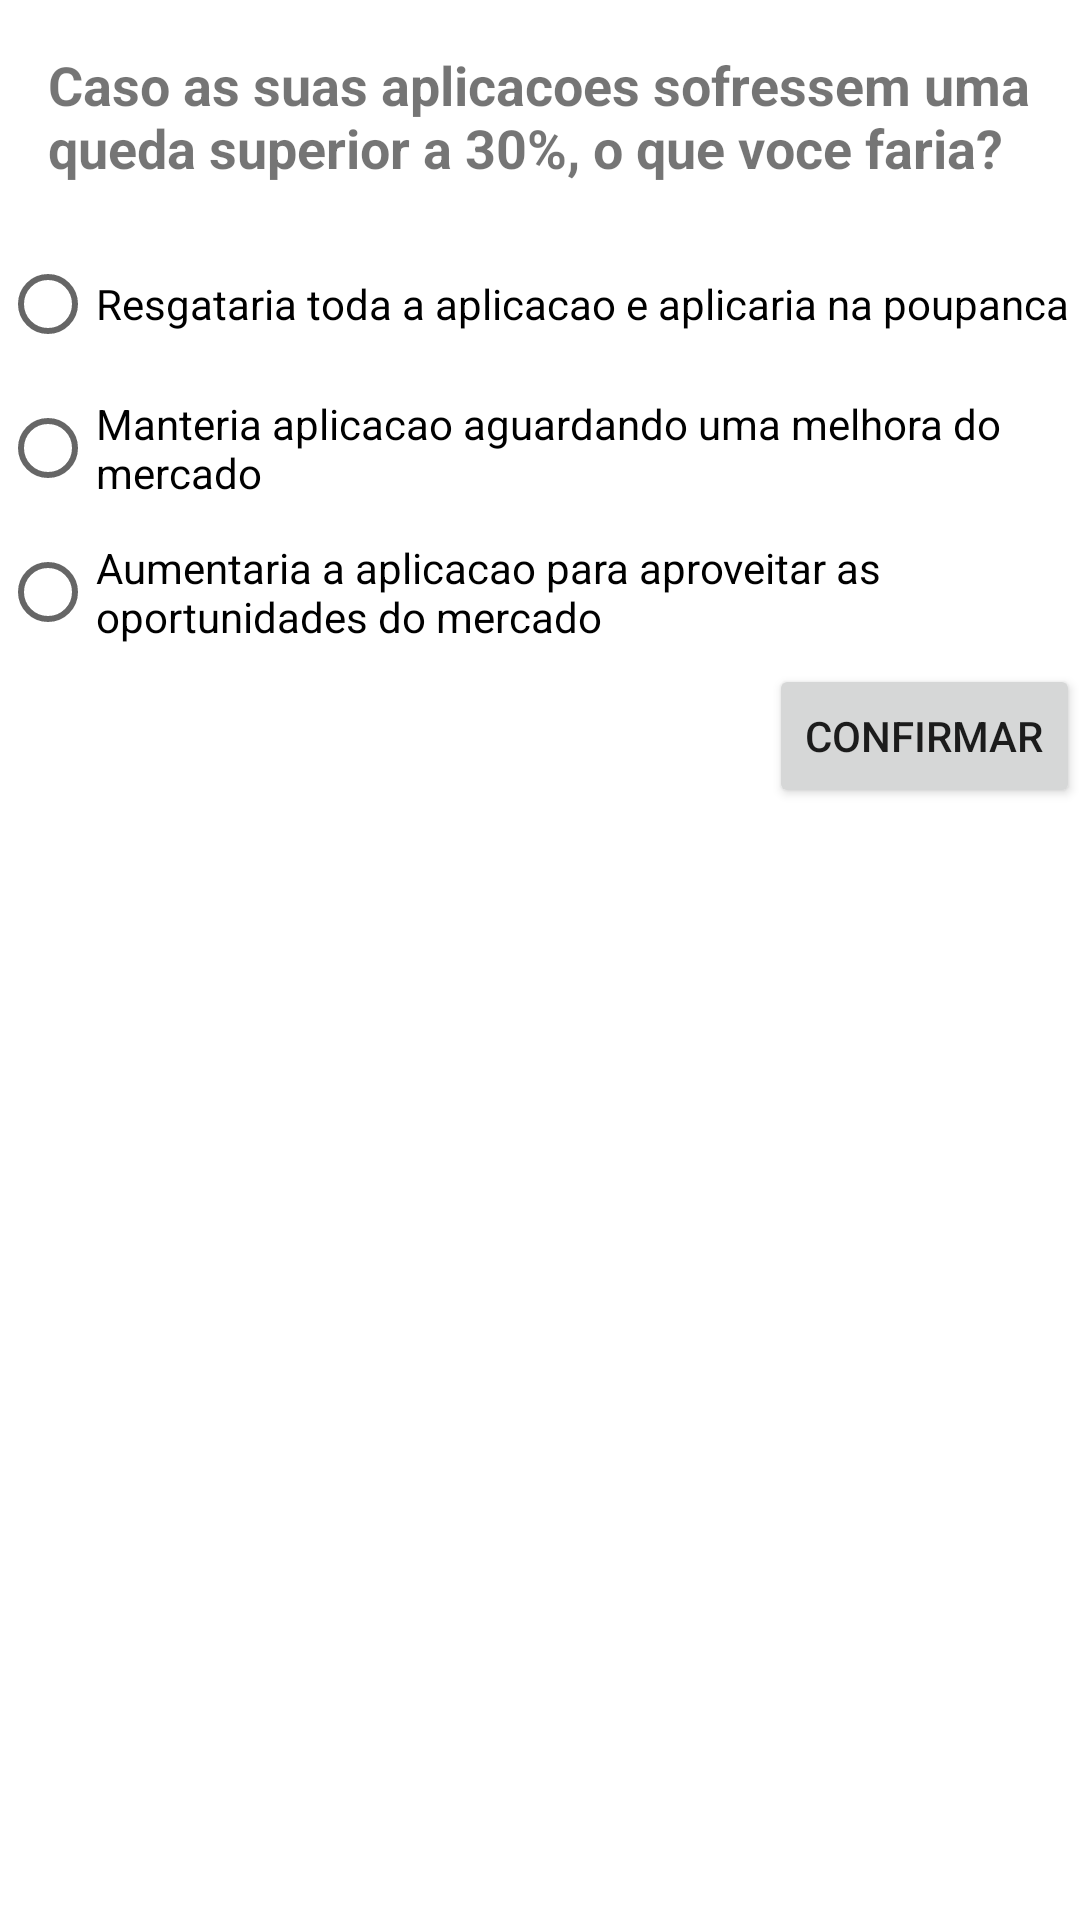

Here is an Android app screen rendered from its layout file. Give the layout XML and the strings, colors and styles it references.
<!-- AndroidManifest.xml: application theme Theme.Tp31 -->
<!-- res/layout/fragment_questao5.xml -->
<?xml version="1.0" encoding="utf-8"?>
<FrameLayout xmlns:android="http://schemas.android.com/apk/res/android"
    xmlns:app="http://schemas.android.com/apk/res-auto"
    xmlns:tools="http://schemas.android.com/tools"
    android:layout_width="match_parent"
    android:layout_height="match_parent"
    tools:context=".Questao1Fragment">

    <LinearLayout
        android:layout_width="match_parent"
        android:layout_height="match_parent"
        android:orientation="vertical">

        <TextView
            android:id="@+id/tv_titulo_q5"
            android:layout_width="match_parent"
            android:layout_height="wrap_content"
            android:layout_margin="16dp"
            android:textSize="18sp"
            android:textStyle="bold"
            android:text="Caso as suas aplicacoes sofressem uma queda superior a 30%, o que voce faria?" />

        <RadioGroup
            android:id="@+id/radio_group_q5"
            android:layout_width="match_parent"
            android:layout_height="wrap_content">

            <RadioButton
                android:id="@+id/rb_q5_itema"
                android:layout_width="match_parent"
                android:layout_height="wrap_content"
                android:text="Resgataria toda a aplicacao e aplicaria na poupanca" />

            <RadioButton
                android:id="@+id/rb_q5_itemb"
                android:layout_width="match_parent"
                android:layout_height="wrap_content"
                android:text="Manteria aplicacao aguardando uma melhora do mercado" />
            <RadioButton
                android:id="@+id/rb_q5_itemc"
                android:layout_width="match_parent"
                android:layout_height="wrap_content"
                android:text="Aumentaria a aplicacao para aproveitar as oportunidades do mercado" />




        </RadioGroup>

        <Button
            android:id="@+id/btn_confirmaResposta_q5"
            android:layout_width="wrap_content"
            android:layout_height="wrap_content"
            android:layout_gravity="end"
            android:text="Confirmar" />
    </LinearLayout>
</FrameLayout>
<!-- resources referenced by this layout -->
<resources>
  <style name="Theme.Tp31" parent="Theme.MaterialComponents.DayNight.DarkActionBar">
          
          <item name="colorPrimary">@color/purple_500</item>
          <item name="colorPrimaryVariant">@color/purple_700</item>
          <item name="colorOnPrimary">@color/white</item>
          
          <item name="colorSecondary">@color/teal_200</item>
          <item name="colorSecondaryVariant">@color/teal_700</item>
          <item name="colorOnSecondary">@color/black</item>
          
          <item name="android:statusBarColor" tools:targetApi="l">?attr/colorPrimaryVariant</item>
          
      </style>
  <!-- not gathered from this repository: default colours our renderer supplied (Android Studio template values) -->
  <color name="purple_500">#FF6200EE</color>
  <color name="purple_700">#FF3700B3</color>
  <color name="teal_200">#FF03DAC5</color>
  <color name="teal_700">#FF018786</color>
  <color name="black">#FF000000</color>
  <color name="white">#FFFFFFFF</color>
</resources>
